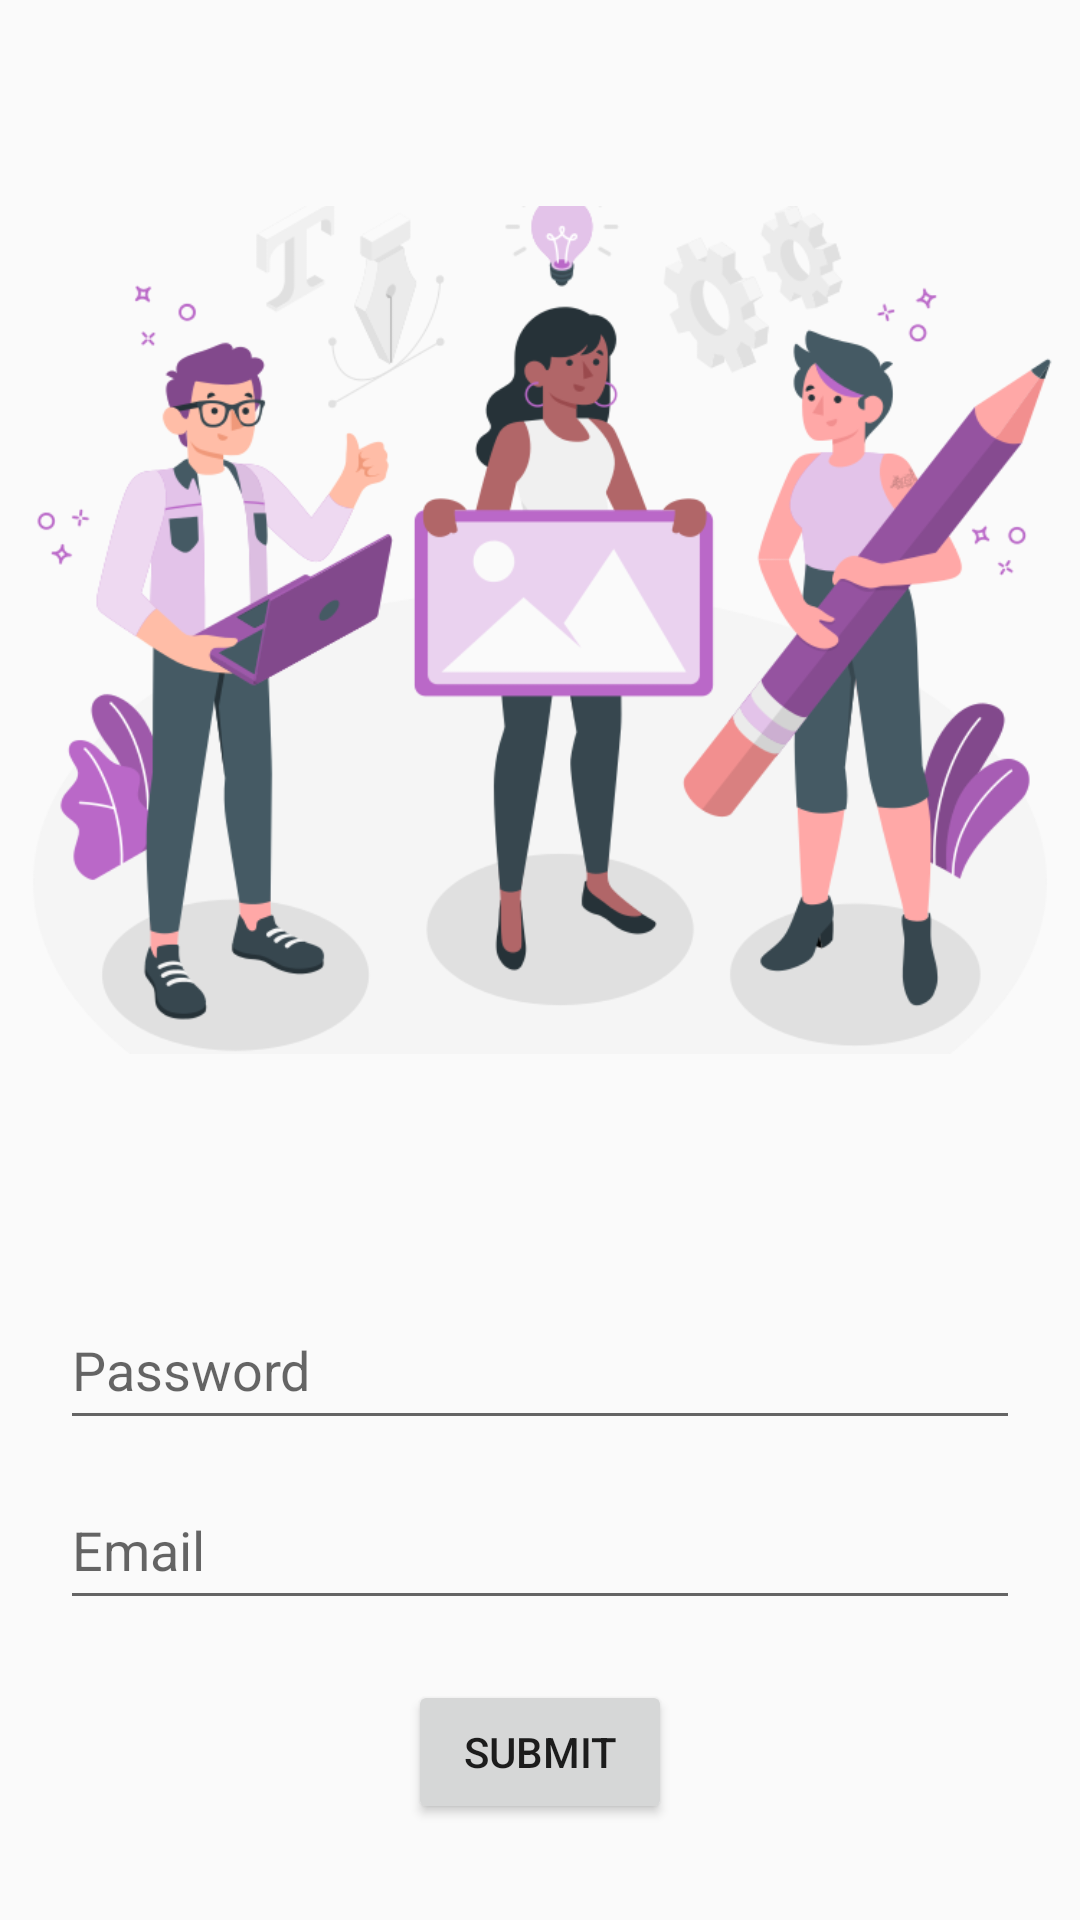

This screen was rendered from an Android layout file. Write that file and the resources it references.
<!-- AndroidManifest.xml: application theme Theme.MyFirstApp -->
<!-- res/layout/activity_relative_layout.xml -->
<RelativeLayout xmlns:android="http://schemas.android.com/apk/res/android"
    xmlns:app="http://schemas.android.com/apk/res-auto"
    xmlns:tools="http://schemas.android.com/tools"
    android:id="@+id/main"
    android:layout_width="match_parent"
    android:layout_height="match_parent"
    tools:context=".RelativeLayoutActivity">

    <ImageView
        android:id="@+id/imageView4"
        android:layout_width="wrap_content"
        android:layout_height="400dp"
        android:layout_marginTop="10dp"
        android:layout_centerHorizontal="true"
        app:srcCompat="@drawable/signup" />

    <EditText
        android:id="@+id/editTextTextPassword2"
        android:layout_width="match_parent"
        android:layout_height="50dp"
        android:layout_below="@id/imageView4"
        android:layout_marginTop="20dp"
        android:layout_marginHorizontal="20dp"
        android:hint="Password"
        android:inputType="textPassword" />

    <EditText
        android:id="@+id/editTextTextEmailAddress2"
        android:layout_width="match_parent"
        android:layout_height="50dp"
        android:layout_below="@id/editTextTextPassword2"
        android:layout_marginTop="10dp"
        android:layout_marginHorizontal="20dp"
        android:hint="Email"
        android:inputType="textEmailAddress" />

    <Button
        android:id="@+id/button2"
        android:layout_width="wrap_content"
        android:layout_height="wrap_content"
        android:layout_below="@id/editTextTextEmailAddress2"
        android:layout_marginTop="20dp"
        android:layout_centerHorizontal="true"

        android:text="Submit" />

</RelativeLayout>
<!-- resources referenced by this layout -->
<resources>
  <!-- drawable signup: png bitmap (drawable, 117375 bytes) -->
  <style name="Theme.MyFirstApp" parent="Theme.AppCompat.DayNight.DarkActionBar">
  
  </style>
</resources>
